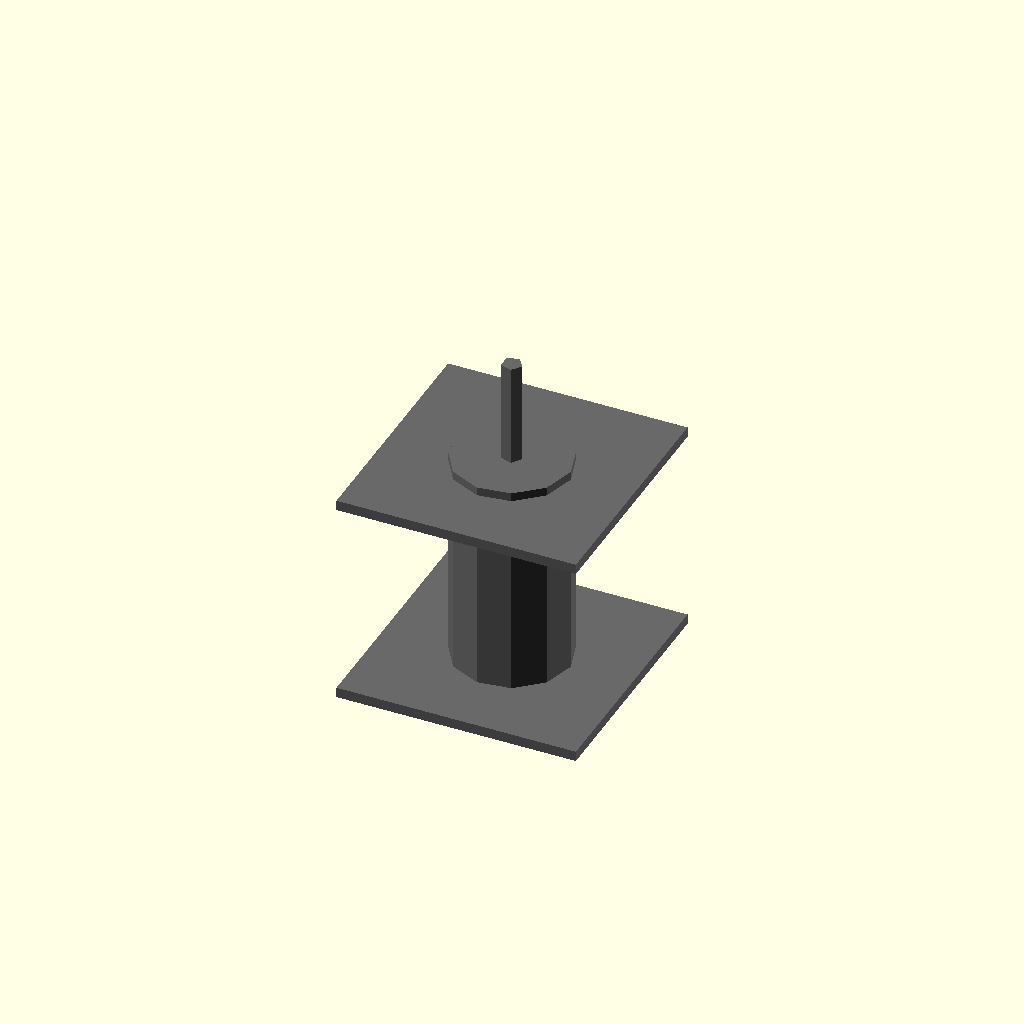
Cell 1: the model at its default parameters.
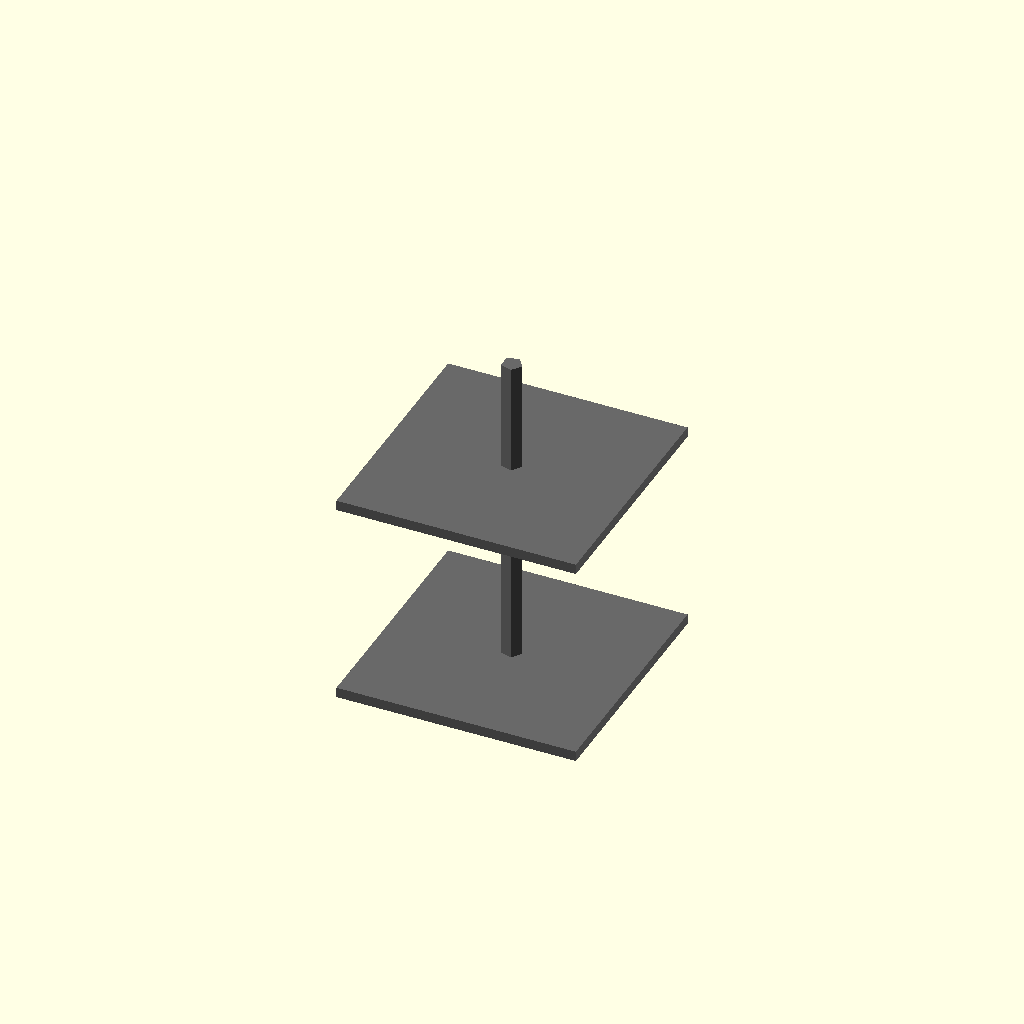
Cell 2: body_radius_mm = 0.01 (everything else at default).
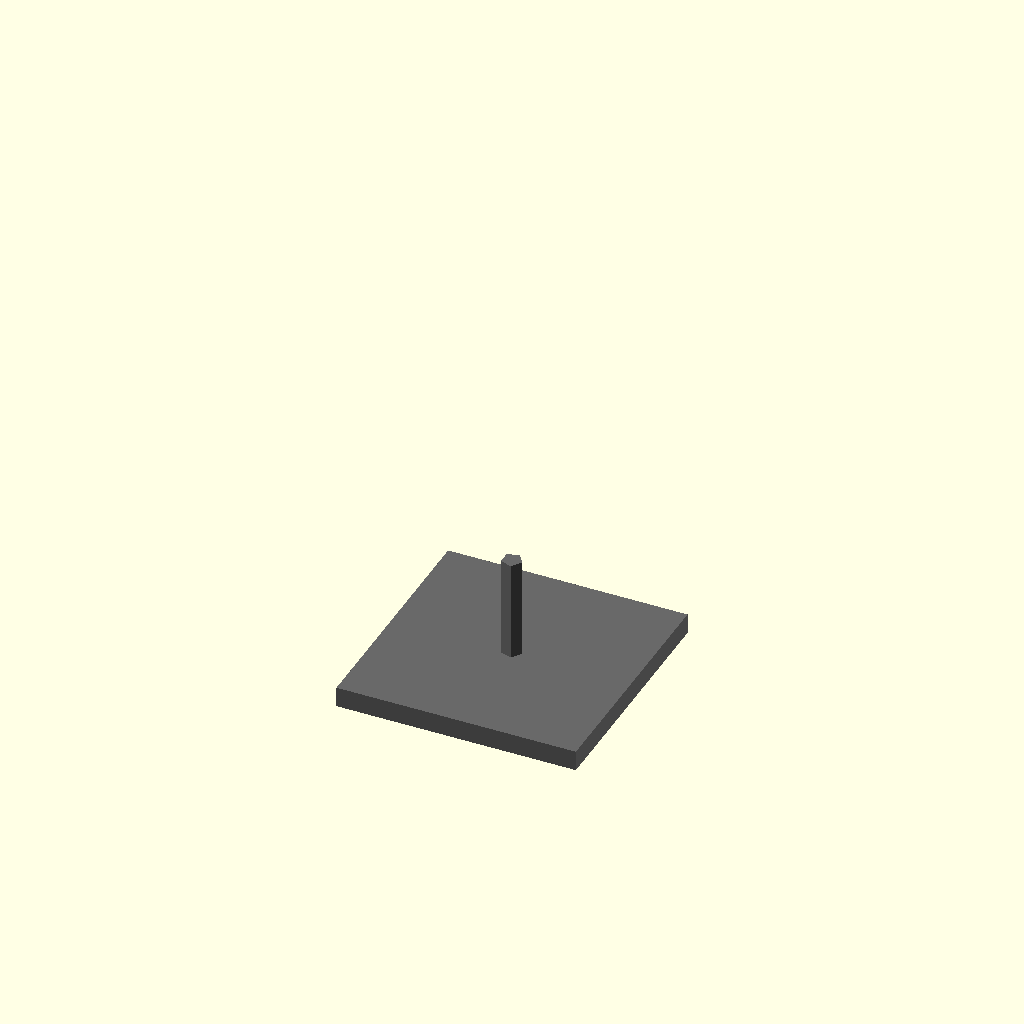
Cell 3: body_height_mm = 0.01 (everything else at default).
One fixed orthographic camera (rotation 55°, 0°, 25°; colour scheme Cornfield) for every cell.
OpenSCAD source file results/nopscadlib/ablations/no_recovery/scad/toggle__CK7101.scad:
// Parameters
body_diameter_mm = 6.86; //[3.43:13.72:0.01]
body_radius_mm = 3.43; //[1.715:6.86:0.01]
body_height_mm = 12.7; //[6.35:25.4:0.01]
tolerance_mm = 0; //[0:1:0.01]
centered = 0; //[0:1:1]
include_lever = 0; //[0:1:1]
include_threads = 0; //[0:1:1]
include_nut_washer = 0; //[0:1:1]
ref_plane_thickness_mm = 0.6; //[0.3:2:0.1]
ref_plane_size_mm = 14; //[7:28:0.5]
ref_axis_radius_mm = 0.6; //[0.3:2:0.1]
ref_axis_extra_height_mm = 6; //[2:20:0.5]
overlap_mm = 1; //[0.5:2:0.1]
toggle_lever_radius_mm = 1.2; //[0.6:3:0.1]
toggle_lever_length_mm = 10; //[5:25:0.5]
toggle_pivot_ball_radius_mm = 1.6; //[0.8:4:0.1]

// Toggle - Detailed geometry
module toggle() {
  color("Silver") {
    // Pivot Ball
    translate([0, 0, body_height_mm - overlap_mm])
      sphere(r=toggle_pivot_ball_radius_mm);
    // Lever
    translate([0, 0, body_height_mm - overlap_mm])
      cylinder(r=toggle_lever_radius_mm, h=toggle_lever_length_mm, center=false);
  }
}

// Assembly - Combine all parts
module assembly() {
  color("DimGray") {
    // Switch Body
    translate([0, 0, 0])
      cylinder(r=body_radius_mm + tolerance_mm, h=body_height_mm, center=false);
    // Mounting Reference Axis
    translate([0, 0, 0])
      cylinder(r=ref_axis_radius_mm, h=body_height_mm + ref_axis_extra_height_mm, center=false);
    // Top Face Reference Plane
    translate([0, 0, body_height_mm - ref_plane_thickness_mm/2 - overlap_mm/2])
      cube([ref_plane_size_mm, ref_plane_size_mm, ref_plane_thickness_mm], center=true);
    // Bottom Face Reference Plane
    translate([0, 0, ref_plane_thickness_mm/2 - overlap_mm/2])
      cube([ref_plane_size_mm, ref_plane_size_mm, ref_plane_thickness_mm], center=true);
  }
  
  // Toggle Lever (optional)
  if (include_lever) {
    toggle();
  }
}

// Final assembly call
assembly();
Customizer parameters (derived from the source; name, type, default, range or options):
body_diameter_mm: number, default 6.86, range 0.01 to 3.43, step 13.72
body_radius_mm: number, default 3.43, range 0.01 to 1.715, step 6.86
body_height_mm: number, default 12.7, range 0.01 to 6.35, step 25.4
tolerance_mm: number, default 0, range 0 to 0.01, step 1
centered: number, default 0, range 0 to 1, step 1
include_lever: number, default 0, range 0 to 1, step 1
include_threads: number, default 0, range 0 to 1, step 1
include_nut_washer: number, default 0, range 0 to 1, step 1
ref_plane_thickness_mm: number, default 0.6, range 0.1 to 0.3, step 2
ref_plane_size_mm: number, default 14, range 0.5 to 7, step 28
ref_axis_radius_mm: number, default 0.6, range 0.1 to 0.3, step 2
ref_axis_extra_height_mm: number, default 6, range 0.5 to 2, step 20
overlap_mm: number, default 1, range 0.1 to 0.5, step 2
toggle_lever_radius_mm: number, default 1.2, range 0.1 to 0.6, step 3
toggle_lever_length_mm: number, default 10, range 0.5 to 5, step 25
toggle_pivot_ball_radius_mm: number, default 1.6, range 0.1 to 0.8, step 4
